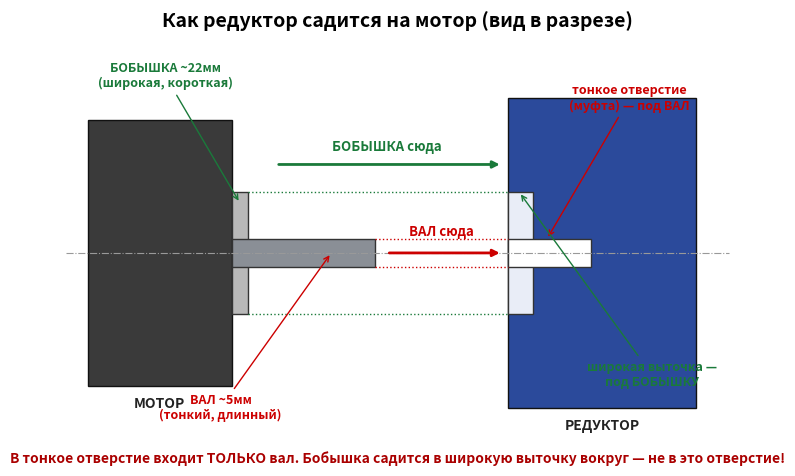

Recreate this plot in Python.
# -*- coding: utf-8 -*-
import matplotlib
matplotlib.use('Agg')
import matplotlib.pyplot as plt
from matplotlib.patches import Rectangle, FancyArrow

fig,ax=plt.subplots(figsize=(11,5.6))
ax.set_xlim(0,124); ax.set_ylim(-34,44); ax.set_aspect('equal'); ax.axis('off')

ax.text(62,41,'Как редуктор садится на мотор (вид в разрезе)',ha='center',fontsize=14,fontweight='bold')

# centerline
ax.plot([2,122],[0,0],ls='-.',color='#999',lw=0.8)

# ===== MOTOR (left) =====
ax.add_patch(Rectangle((6,-24),26,48,fc='#3a3a3a',ec='#111'))
ax.text(19,-28,'МОТОР',ha='center',fontsize=10,fontweight='bold',color='#222')
# pilot boss (wide, short)
ax.add_patch(Rectangle((32,-11),3,22,fc='#b8b8b8',ec='#333'))
# shaft (thin, long)
ax.add_patch(Rectangle((32,-2.5),26,5,fc='#8a8f96',ec='#333'))

# ===== GEARBOX (right) =====
gxf=82
ax.add_patch(Rectangle((gxf,-28),34,56,fc='#2b4a9b',ec='#111'))
ax.text(gxf+17,-32,'РЕДУКТОР',ha='center',fontsize=10,fontweight='bold',color='#222')
# recess (wide) for boss
ax.add_patch(Rectangle((gxf,-11),4.5,22,fc='#e9edf7',ec='#333'))
# bore (thin, deep) for shaft
ax.add_patch(Rectangle((gxf,-2.5),15,5,fc='#ffffff',ec='#333'))

# alignment dashed
ax.plot([58,gxf],[2.5,2.5],ls=':',color='#c00',lw=1)
ax.plot([58,gxf],[-2.5,-2.5],ls=':',color='#c00',lw=1)
ax.plot([35,gxf],[11,11],ls=':',color='#1a7a3a',lw=1)
ax.plot([35,gxf],[-11,-11],ls=':',color='#1a7a3a',lw=1)

# insertion arrows
ax.annotate('',xy=(gxf-1,0),xytext=(60,0),arrowprops=dict(arrowstyle='-|>',color='#c00',lw=2))
ax.text(70,3.2,'ВАЛ сюда',ha='center',fontsize=9.5,color='#c00',fontweight='bold')
ax.annotate('',xy=(gxf-1,16),xytext=(40,16),arrowprops=dict(arrowstyle='-|>',color='#1a7a3a',lw=2))
ax.text(60,18.5,'БОБЫШКА сюда',ha='center',fontsize=9.5,color='#1a7a3a',fontweight='bold')

# labels motor
ax.annotate('ВАЛ ~5мм\n(тонкий, длинный)',xy=(50,0),xytext=(30,-30),
            fontsize=9,color='#c00',fontweight='bold',ha='center',
            arrowprops=dict(arrowstyle='->',color='#c00'))
ax.annotate('БОБЫШКА ~22мм\n(широкая, короткая)',xy=(33.5,9),xytext=(20,30),
            fontsize=9,color='#1a7a3a',fontweight='bold',ha='center',
            arrowprops=dict(arrowstyle='->',color='#1a7a3a'))
# labels gearbox
ax.annotate('тонкое отверстие\n(муфта) — под ВАЛ',xy=(gxf+7,2.5),xytext=(104,26),
            fontsize=9,color='#c00',fontweight='bold',ha='center',
            arrowprops=dict(arrowstyle='->',color='#c00'))
ax.annotate('широкая выточка —\nпод БОБЫШКУ',xy=(gxf+2,11),xytext=(108,-24),
            fontsize=9,color='#1a7a3a',fontweight='bold',ha='center',
            arrowprops=dict(arrowstyle='->',color='#1a7a3a'))

ax.text(62,-38,'В тонкое отверстие входит ТОЛЬКО вал. Бобышка садится в широкую выточку вокруг — не в это отверстие!',
        ha='center',fontsize=10,fontweight='bold',color='#a00')

plt.savefig('fit_section.png',dpi=130,bbox_inches='tight',facecolor='white')
print('OK')
